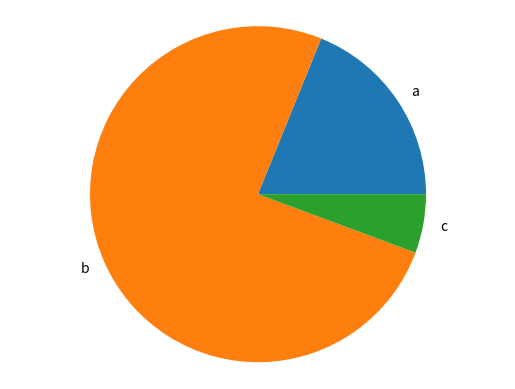

Python code for this plot:
import matplotlib.pyplot as plot


def generate_bar_chart(name, labels, values):
  fig, ax = plot.subplots()
  ax.bar(labels, values)
  plot.savefig(f'./img/{name}_bar.png')
  plot.close()


def generate_py_chart(labels, values):
  fig, ax = plot.subplots()
  ax.pie(values, labels=labels)
  ax.axis('equal')
  plot.savefig('pie.png')
  plot.close()


if __name__ == '__main__':
  labels = ['a', 'b', 'c']
  values = [100, 400, 30]
  # generate_bar_chart(labels, values)
  generate_py_chart(labels, values)
